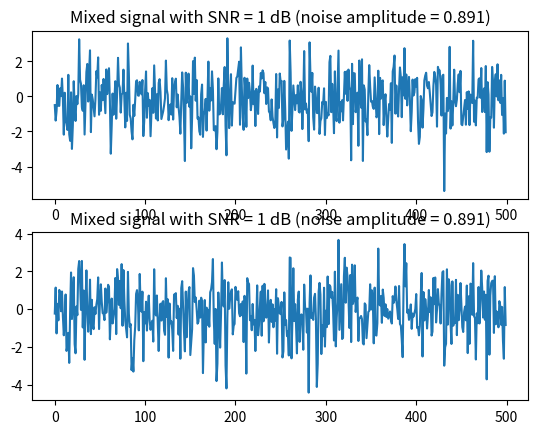

Source code (Python):
import numpy as np
import matplotlib.pyplot as plt

# Генерация сигнала
signal_amplitude = 1
signal_length = 10000
signal = np.random.normal(0, signal_amplitude, signal_length)
signal -= np.mean(signal)  # Центрирование сигнала

# Генерация шума
SNR = 1  # Соотношение сигнал/шум в дБ
noise_amplitude = signal_amplitude / np.sqrt(10**(SNR/10))  # Амплитуда шума
noise1 = np.random.normal(0, noise_amplitude, signal_length)
noise2 = np.random.normal(0, noise_amplitude/signal_amplitude, signal_length)

# Формирование смеси
mixed_signal1 = signal + noise1
mixed_signal2 = signal + noise2

# Вывод на график фрагмента смеси
start = int(signal_length * 0.05)
end = int(signal_length * 0.1)
fig, axs = plt.subplots(2)
axs[0].plot(mixed_signal1[start:end])
axs[0].set_title(f"Mixed signal with SNR = {SNR} dB (noise amplitude = {noise_amplitude:.3f})")
axs[1].plot(mixed_signal2[start:end])
axs[1].set_title(f"Mixed signal with SNR = {SNR} dB (noise amplitude = {noise_amplitude/signal_amplitude:.3f})")
plt.show()

# Вычисление косинуса угла между векторами сигнала и шума
cos_angle1 = np.dot(signal, noise1) / (np.linalg.norm(signal) * np.linalg.norm(noise1))
cos_angle2 = np.dot(signal, noise2) / (np.linalg.norm(signal) * np.linalg.norm(noise2))
print(f"Cosine angle between signal and noise1: {cos_angle1:.3f}")
print(f"Cosine angle between signal and noise2: {cos_angle2:.3f}")

